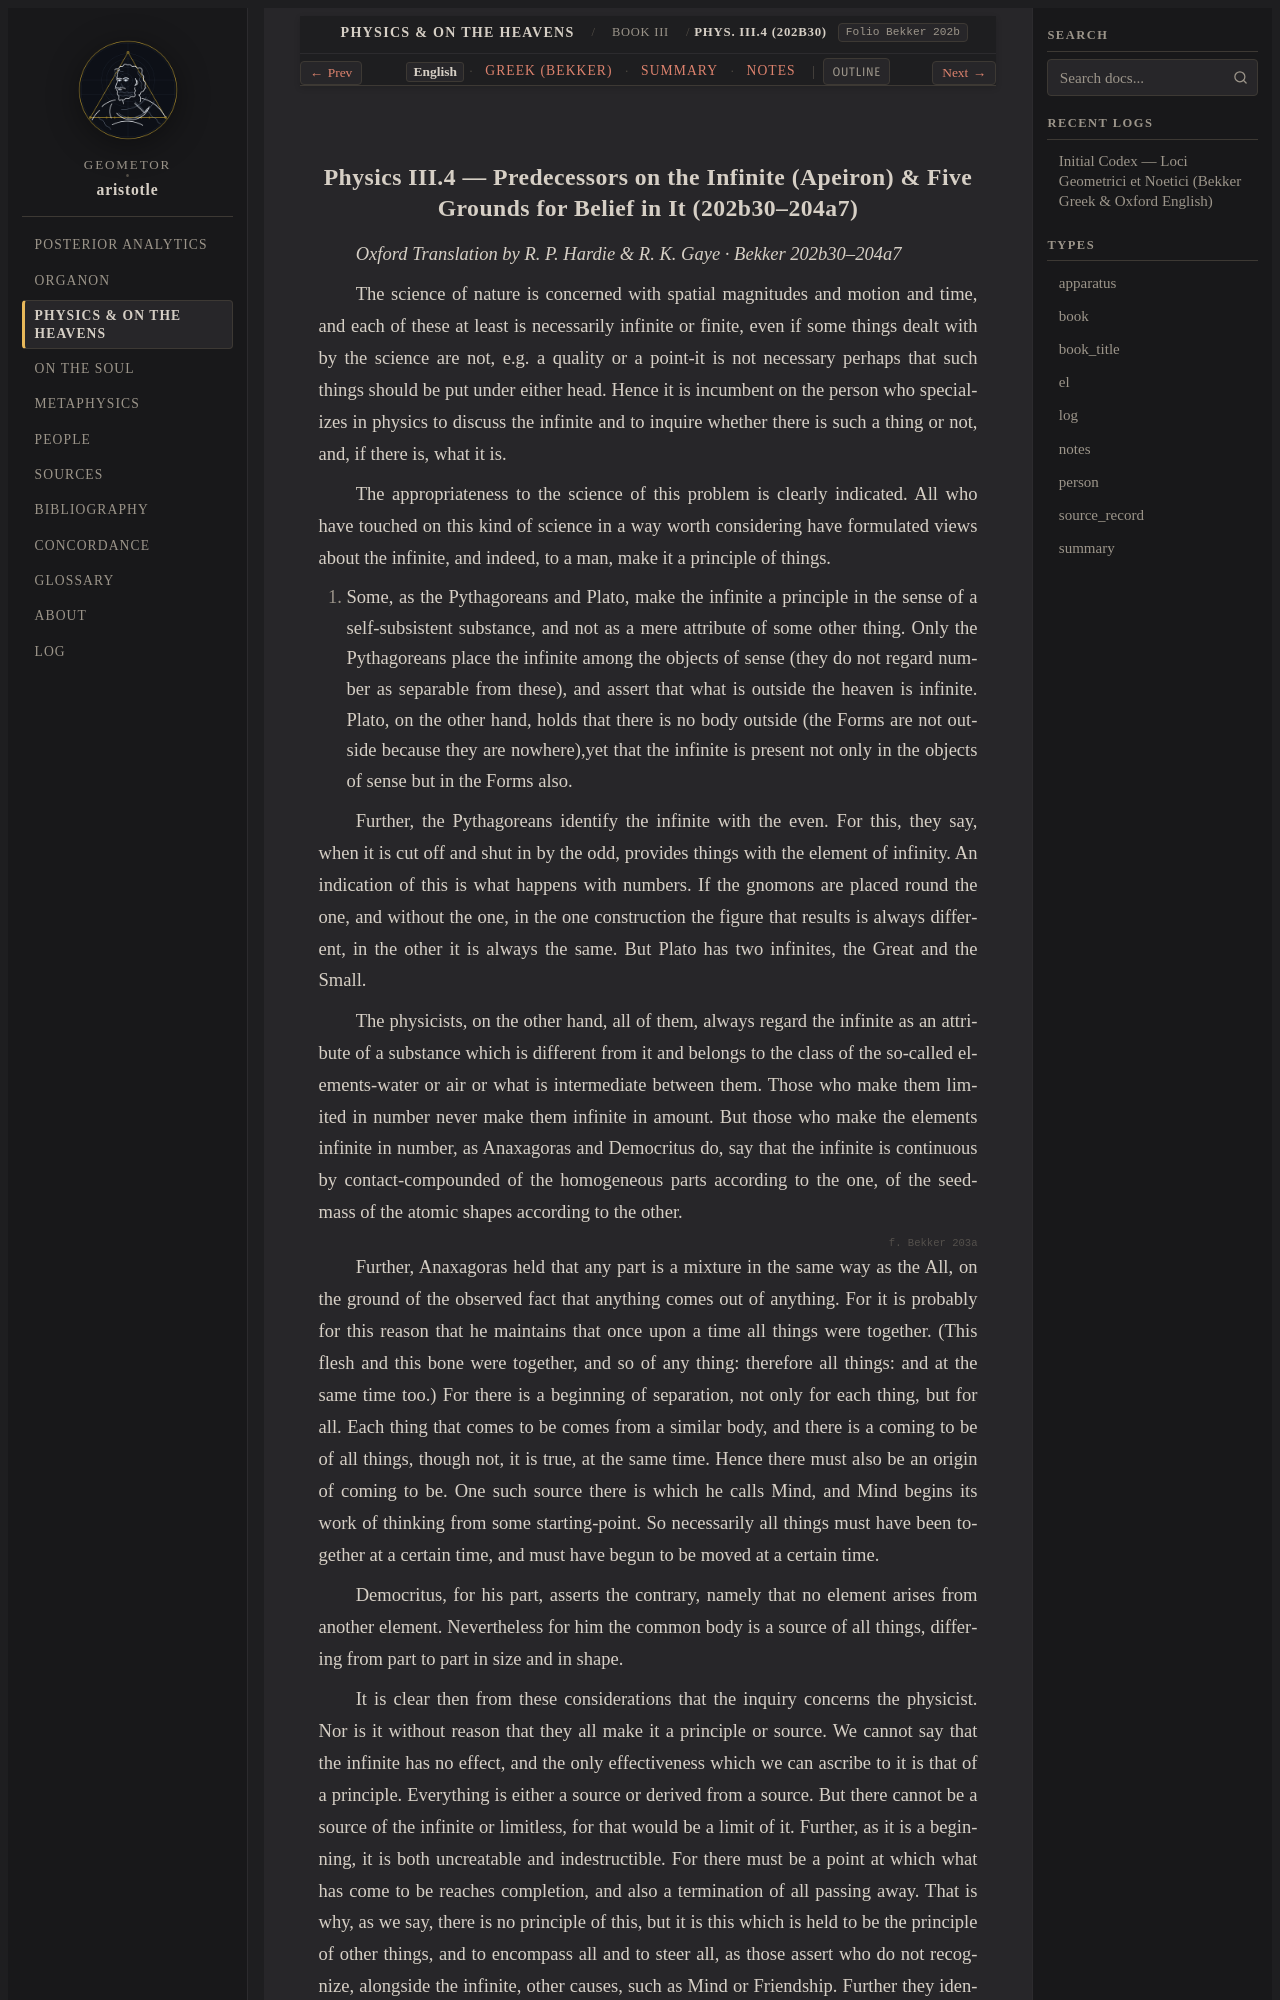

repository: geometor/aristotle · page: physica/book_3/ch_04/index.html · generator: sphinx

:order: 4
:layout: book
:type: book
:title: Predecessors on the Infinite (Apeiron) & Five Grounds for Belief in It
:canonical_id: Phys. III.4 (202b30)
:folio: Bekker 202b
:tracks: English: index | Greek: greek | Summary: summary | Notes: notes

.. _liber-3a-mathematicus-et-infinitum-en-c2:
